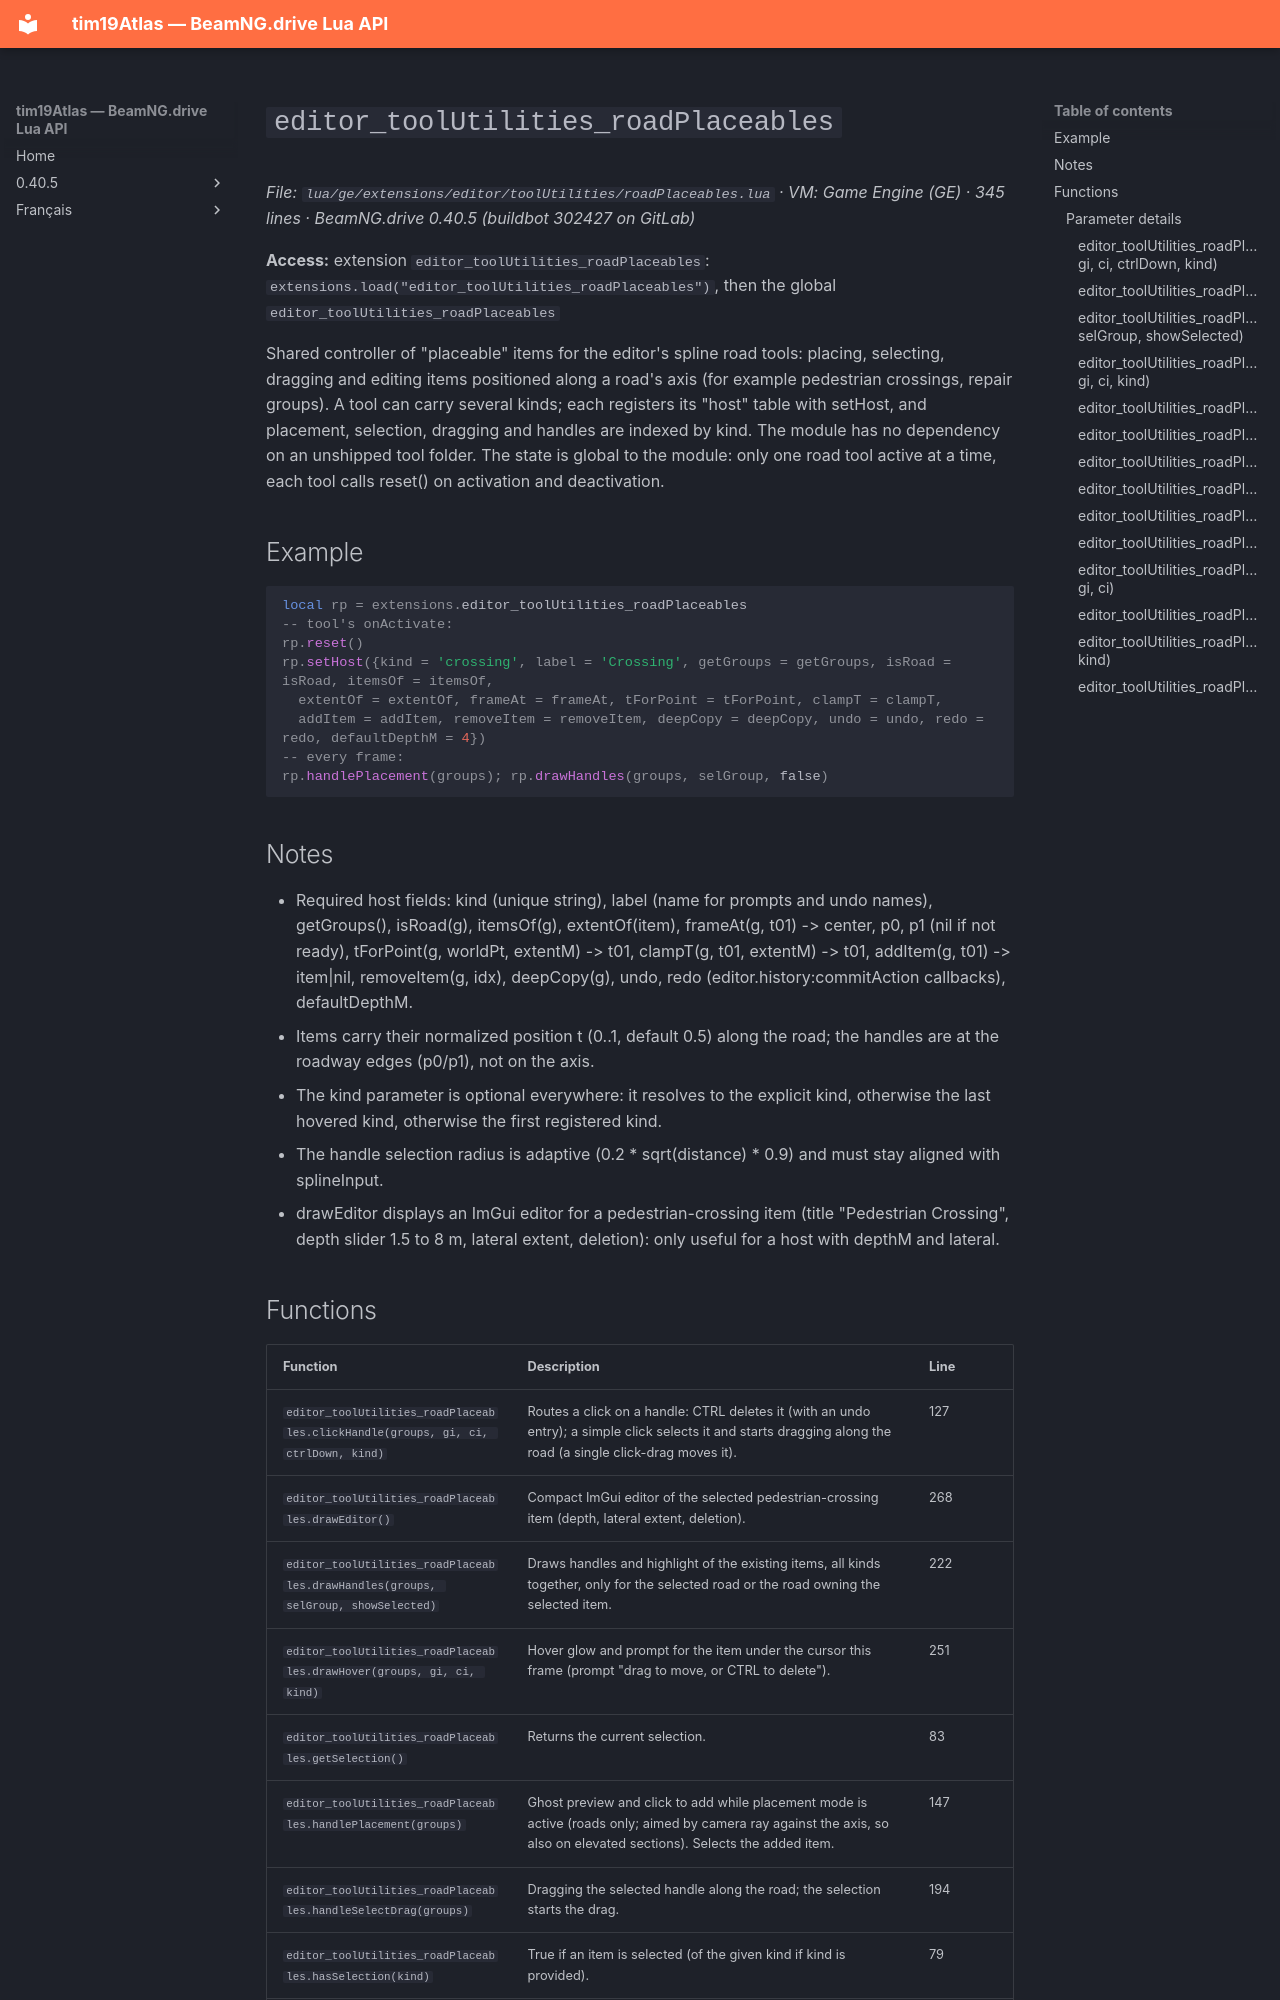

repository: Tim0219800/beamng-lua-atlas · page: 0.40.5/ge/extensions/editor/toolUtilities/roadPlaceables.html · generator: mkdocs

# `editor_toolUtilities_roadPlaceables`

*File: `lua/ge/extensions/editor/toolUtilities/roadPlaceables.lua` · VM: Game Engine (GE) · 345 lines · BeamNG.drive 0.40.5 (buildbot 302427 on GitLab)*

**Access:** extension `editor_toolUtilities_roadPlaceables`: `extensions.load("editor_toolUtilities_roadPlaceables")`, then the global `editor_toolUtilities_roadPlaceables`

Shared controller of "placeable" items for the editor's spline road tools: placing, selecting, dragging and editing items positioned along a road's axis (for example pedestrian crossings, repair groups). A tool can carry several kinds; each registers its "host" table with setHost, and placement, selection, dragging and handles are indexed by kind. The module has no dependency on an unshipped tool folder. The state is global to the module: only one road tool active at a time, each tool calls reset() on activation and deactivation.

## Example

```lua
local rp = extensions.editor_toolUtilities_roadPlaceables
-- tool's onActivate:
rp.reset()
rp.setHost({kind = 'crossing', label = 'Crossing', getGroups = getGroups, isRoad = isRoad, itemsOf = itemsOf,
  extentOf = extentOf, frameAt = frameAt, tForPoint = tForPoint, clampT = clampT,
  addItem = addItem, removeItem = removeItem, deepCopy = deepCopy, undo = undo, redo = redo, defaultDepthM = 4})
-- every frame:
rp.handlePlacement(groups); rp.drawHandles(groups, selGroup, false)
```

## Notes

- Required host fields: kind (unique string), label (name for prompts and undo names), getGroups(), isRoad(g), itemsOf(g), extentOf(item), frameAt(g, t01) -> center, p0, p1 (nil if not ready), tForPoint(g, worldPt, extentM) -> t01, clampT(g, t01, extentM) -> t01, addItem(g, t01) -> item|nil, removeItem(g, idx), deepCopy(g), undo, redo (editor.history:commitAction callbacks), defaultDepthM.
- Items carry their normalized position t (0..1, default 0.5) along the road; the handles are at the roadway edges (p0/p1), not on the axis.
- The kind parameter is optional everywhere: it resolves to the explicit kind, otherwise the last hovered kind, otherwise the first registered kind.
- The handle selection radius is adaptive (0.2 * sqrt(distance) * 0.9) and must stay aligned with splineInput.
- drawEditor displays an ImGui editor for a pedestrian-crossing item (title "Pedestrian Crossing", depth slider 1.5 to 8 m, lateral extent, deletion): only useful for a host with depthM and lateral.
